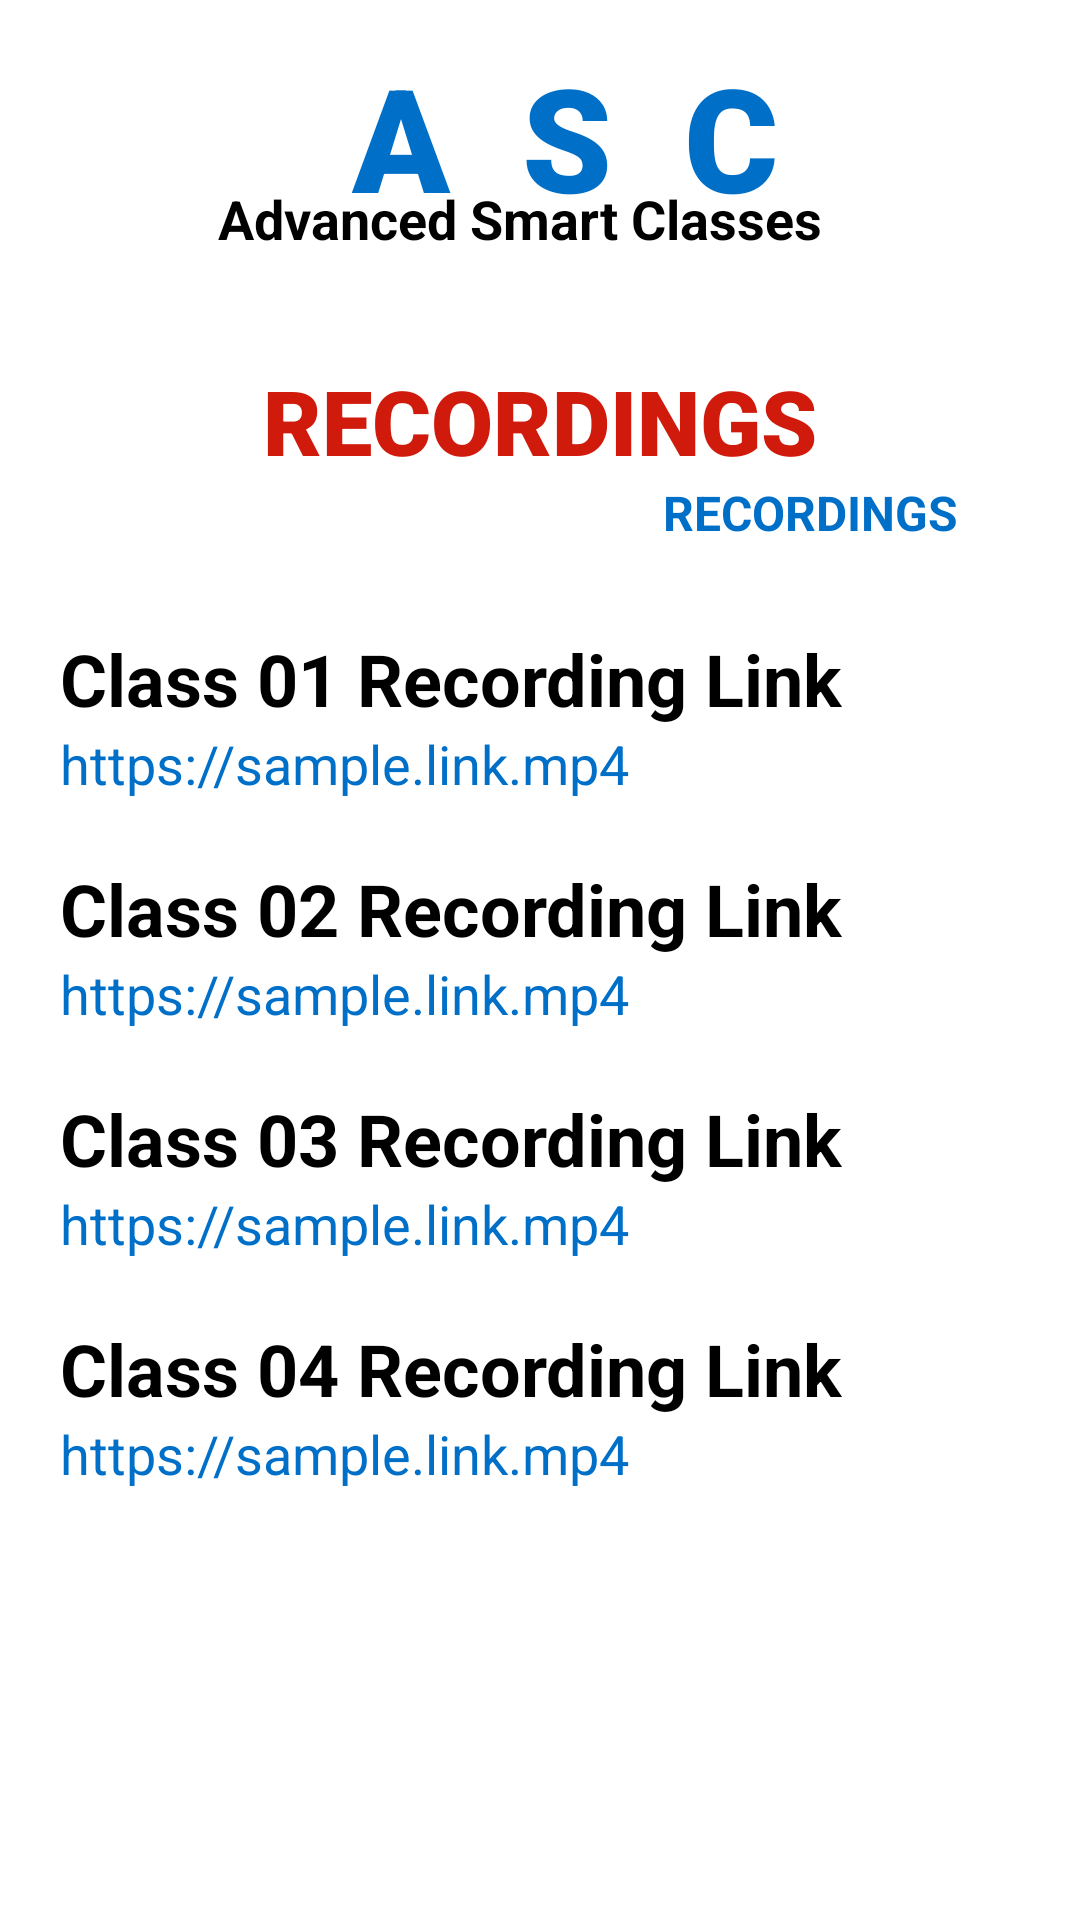

This screen was rendered from an Android layout file. Write that file and the resources it references.
<!-- AndroidManifest.xml: application theme Theme.ASCApp -->
<!-- res/layout/activity_recordings.xml -->
<?xml version="1.0" encoding="utf-8"?>
<androidx.constraintlayout.widget.ConstraintLayout xmlns:android="http://schemas.android.com/apk/res/android"
    xmlns:app="http://schemas.android.com/apk/res-auto"
    xmlns:tools="http://schemas.android.com/tools"
    android:layout_width="match_parent"
    android:layout_height="match_parent"
    android:background="@drawable/background"
    tools:context=".RecordingsActivity">


    <ImageView
        android:id="@+id/imageView2"
        android:layout_width="52dp"
        android:layout_height="57dp"
        app:layout_constraintBottom_toBottomOf="parent"
        app:layout_constraintEnd_toEndOf="parent"
        app:layout_constraintHorizontal_bias="0.27"
        app:layout_constraintStart_toStartOf="parent"
        app:layout_constraintTop_toTopOf="parent"
        app:layout_constraintVertical_bias="0.031"
        app:srcCompat="@drawable/grad" />

    <TextView
        android:id="@+id/textView10"
        android:layout_width="170dp"
        android:layout_height="59dp"
        android:fontFamily="sans-serif-black"
        android:text="A  S  C"
        android:textColor="@color/blue"
        android:textSize="48sp"
        android:textStyle="bold"
        app:layout_constraintBottom_toBottomOf="parent"
        app:layout_constraintEnd_toEndOf="parent"
        app:layout_constraintHorizontal_bias="0.618"
        app:layout_constraintStart_toStartOf="parent"
        app:layout_constraintTop_toTopOf="parent"
        app:layout_constraintVertical_bias="0.023" />

    <TextView
        android:id="@+id/textView2"
        android:layout_width="wrap_content"
        android:layout_height="wrap_content"
        android:layout_marginTop="27dp"
        android:text="Advanced Smart Classes"
        android:textColor="@color/black"
        android:textSize="18sp"
        android:textStyle="bold"
        app:layout_constraintBottom_toBottomOf="parent"
        app:layout_constraintEnd_toEndOf="parent"
        app:layout_constraintHorizontal_bias="0.459"
        app:layout_constraintStart_toStartOf="parent"
        app:layout_constraintTop_toTopOf="parent"
        app:layout_constraintVertical_bias="0.057" />

    <View
        android:id="@+id/divider"
        android:layout_width="409dp"
        android:layout_height="1dp"
        android:background="?android:attr/listDivider"
        android:backgroundTintMode="add"
        app:layout_constraintBottom_toBottomOf="parent"
        app:layout_constraintEnd_toEndOf="parent"
        app:layout_constraintStart_toStartOf="parent"
        app:layout_constraintTop_toTopOf="parent"
        app:layout_constraintVertical_bias="0.123" />

    <View
        android:id="@+id/divider2"
        android:layout_width="409dp"
        android:layout_height="1dp"
        android:background="?android:attr/listDivider"
        android:backgroundTintMode="add"
        app:layout_constraintBottom_toBottomOf="parent"
        app:layout_constraintEnd_toEndOf="parent"
        app:layout_constraintStart_toStartOf="parent"
        app:layout_constraintTop_toTopOf="parent"
        app:layout_constraintVertical_bias="0.021" />
    <LinearLayout
        android:layout_width="match_parent"
        android:layout_height="match_parent"
        android:layout_marginTop="120dp"
        android:orientation="vertical">
        <TextView
            android:id="@+id/textView"
            android:layout_width="match_parent"
            android:layout_height="wrap_content"
            android:fontFamily="sans-serif-black"
            android:gravity="center"
            android:text="RECORDINGS"
            android:textColor="@color/red"
            android:textSize="30sp"
            android:textStyle="bold" />

    </LinearLayout>

    <LinearLayout
        android:layout_width="match_parent"
        android:layout_height="match_parent"
        android:layout_marginTop="160dp"
        android:gravity="center_horizontal"
        android:orientation="horizontal">

        <Button
            android:id="@+id/buttonJoin"
            android:layout_width="160dp"
            android:layout_height="wrap_content"
            android:layout_marginStart="10dp"
            android:layout_marginEnd="10dp"
            android:backgroundTint="@color/blue"
            android:gravity="center"
            android:text="JOIN"
            android:textColor="@color/white"
            android:textSize="16dp"
            android:textStyle="bold" />
        <Button
            android:id="@+id/buttonRec"
            android:layout_width="160dp"
            android:layout_height="wrap_content"
            android:layout_marginStart="10dp"
            android:layout_marginEnd="10dp"
            android:backgroundTint="@color/selected"
            android:gravity="center"
            android:text="RECORDINGS"
            android:textColor="@color/blue"
            android:textSize="16dp"
            android:textStyle="bold" />
    </LinearLayout>

    <LinearLayout
        android:layout_width="match_parent"
        android:layout_height="match_parent"
        android:layout_marginTop="210dp"
        android:layout_marginStart="20dp"
        android:layout_marginEnd="20dp"
        android:orientation="vertical">

        <TextView
            android:layout_width="wrap_content"
            android:layout_height="wrap_content"
            android:text="Class 01 Recording Link"
            android:textColor="@color/black"
            android:textSize="24sp"
            android:textStyle="bold" />

        <TextView
            android:layout_width="wrap_content"
            android:layout_height="wrap_content"
            android:text="https://sample.link.mp4"
            android:textColor="@color/blue"
            android:textSize="18sp"
            android:layout_marginBottom="20dp"/>

        <TextView
            android:layout_width="wrap_content"
            android:layout_height="wrap_content"
            android:text="Class 02 Recording Link"
            android:textColor="@color/black"
            android:textSize="24sp"
            android:textStyle="bold" />

        <TextView
            android:layout_width="wrap_content"
            android:layout_height="wrap_content"
            android:text="https://sample.link.mp4"
            android:textColor="@color/blue"
            android:textSize="18sp"
            android:layout_marginBottom="20dp"/>

        <TextView
            android:layout_width="wrap_content"
            android:layout_height="wrap_content"
            android:text="Class 03 Recording Link"
            android:textColor="@color/black"
            android:textSize="24sp"
            android:textStyle="bold" />

        <TextView
            android:layout_width="wrap_content"
            android:layout_height="wrap_content"
            android:text="https://sample.link.mp4"
            android:textColor="@color/blue"
            android:textSize="18sp"
            android:layout_marginBottom="20dp"/>

        <TextView
            android:layout_width="wrap_content"
            android:layout_height="wrap_content"
            android:text="Class 04 Recording Link"
            android:textColor="@color/black"
            android:textSize="24sp"
            android:textStyle="bold" />

        <TextView
            android:layout_width="wrap_content"
            android:layout_height="wrap_content"
            android:text="https://sample.link.mp4"
            android:textColor="@color/blue"
            android:textSize="18sp"
            android:layout_marginBottom="20dp"/>


    </LinearLayout>




</androidx.constraintlayout.widget.ConstraintLayout>
<!-- resources referenced by this layout -->
<resources>
  <color name="black">#FF000000</color>
  <color name="blue">#006FC8</color>
  <color name="red">#CF1A0C</color>
  <color name="selected">#FFEB3B</color>
  <color name="white">#FFFFFFFF</color>
  <!-- drawable grad: png bitmap (drawable, 37165 bytes) -->
  <style name="Theme.ASCApp" parent="Base.Theme.ASCApp" />
  <style name="Base.Theme.ASCApp" parent="Theme.MaterialComponents.DayNight.DarkActionBar">
          
          <item name="colorPrimary">@color/purple_500</item>
          <item name="colorPrimaryVariant">@color/purple_700</item>
          <item name="colorOnPrimary">@color/white</item>
          
          <item name="colorSecondary">@color/teal_200</item>
          <item name="colorSecondaryVariant">@color/teal_700</item>
          <item name="colorOnSecondary">@color/black</item>
      </style>
  <color name="purple_500">#006FC8</color>
  <color name="purple_700">#006FC8</color>
  <color name="teal_200">#006FC8</color>
  <color name="teal_700">#006FC8</color>
</resources>
